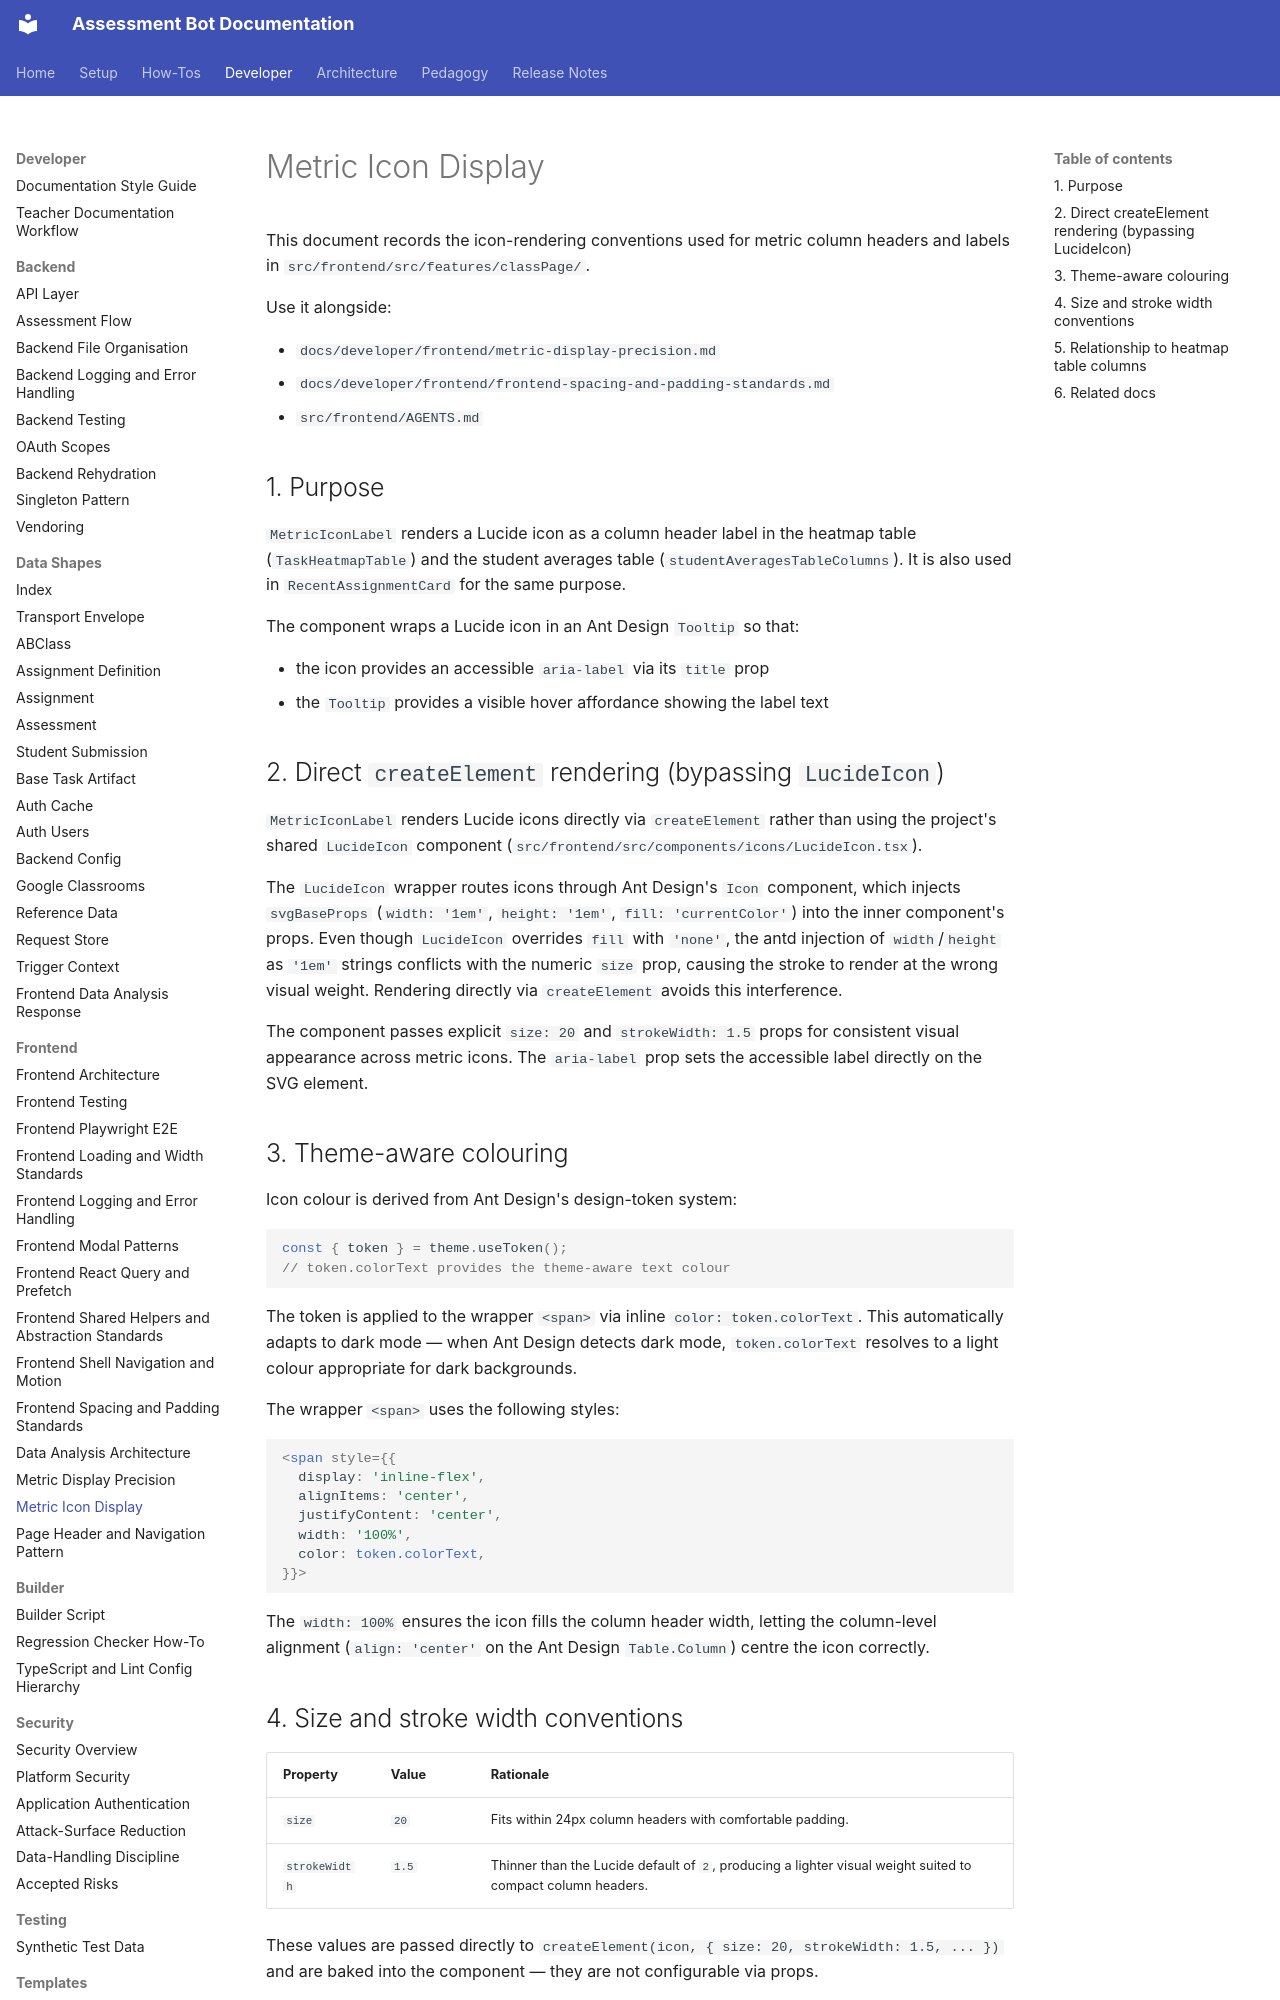

repository: h-arnold/AssessmentBot · page: developer/frontend/metric-icon-display/index.html · generator: mkdocs

# Metric Icon Display

This document records the icon-rendering conventions used for metric column headers and labels in `src/frontend/src/features/classPage/`.

Use it alongside:

- `docs/developer/frontend/metric-display-precision.md`
- `docs/developer/frontend/frontend-spacing-and-padding-standards.md`
- `src/frontend/AGENTS.md`

## 1. Purpose

`MetricIconLabel` renders a Lucide icon as a column header label in the heatmap table (`TaskHeatmapTable`) and the student averages table (`studentAveragesTableColumns`). It is also used in `RecentAssignmentCard` for the same purpose.

The component wraps a Lucide icon in an Ant Design `Tooltip` so that:

- the icon provides an accessible `aria-label` via its `title` prop
- the `Tooltip` provides a visible hover affordance showing the label text

## 2. Direct `createElement` rendering (bypassing `LucideIcon`)

`MetricIconLabel` renders Lucide icons directly via `createElement` rather than using the project's shared `LucideIcon` component (`src/frontend/src/components/icons/LucideIcon.tsx`).

The `LucideIcon` wrapper routes icons through Ant Design's `Icon` component, which injects `svgBaseProps` (`width: '1em'`, `height: '1em'`, `fill: 'currentColor'`) into the inner component's props. Even though `LucideIcon` overrides `fill` with `'none'`, the antd injection of `width`/`height` as `'1em'` strings conflicts with the numeric `size` prop, causing the stroke to render at the wrong visual weight. Rendering directly via `createElement` avoids this interference.

The component passes explicit `size: 20` and `strokeWidth: 1.5` props for consistent visual appearance across metric icons. The `aria-label` prop sets the accessible label directly on the SVG element.

## 3. Theme-aware colouring

Icon colour is derived from Ant Design's design-token system:

```tsx
const { token } = theme.useToken();
// token.colorText provides the theme-aware text colour
```

The token is applied to the wrapper `<span>` via inline `color: token.colorText`. This automatically adapts to dark mode — when Ant Design detects dark mode, `token.colorText` resolves to a light colour appropriate for dark backgrounds.

The wrapper `<span>` uses the following styles:

```tsx
<span style={{
  display: 'inline-flex',
  alignItems: 'center',
  justifyContent: 'center',
  width: '100%',
  color: token.colorText,
}}>
```

The `width: 100%` ensures the icon fills the column header width, letting the column-level alignment (`align: 'center'` on the Ant Design `Table.Column`) centre the icon correctly.
